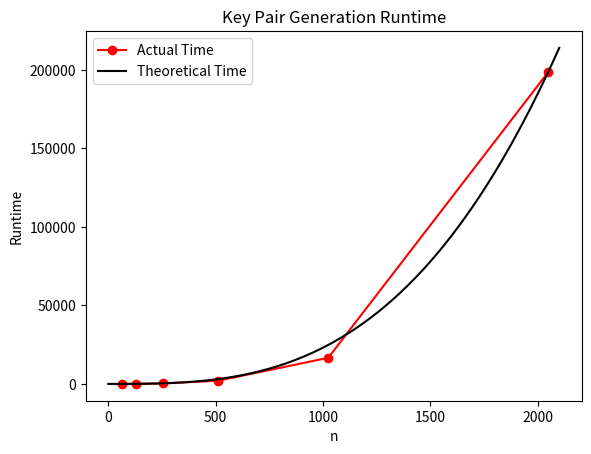

Python code for this plot:
import matplotlib.pyplot as plt
import numpy as np

def main():
    x = np.linspace(0, 2100, 250)
    coefficient = 166231.09 / (2048 ** 3)
    y = coefficient * (x**3)
    data = {
        64:3.98,
        128:25.34,
        256:64.64,
        512:474.19,
        1024:9992.62,
        2048:166231.09
    }

    plt.plot(data.keys(), data.values(), color = 'red', linestyle = '-', marker = 'o', label = "Actual Time")
    plt.plot(x, y, color='black', label="Theoretical Time")
    plt.xlabel('n')
    plt.ylabel("Runtime")
    plt.legend()
    plt.title("Large Prime Generation Runtime")
    plt.savefig("graph1.png")
    plt.clf()

    x = np.linspace(0, 2100, 250)
    coefficient = 198569.38 / (2048 ** 3)
    y = coefficient * (x ** 3)
    data = {
        64: 6.98,
        128: 68.86,
        256: 298.05,
        512: 2085.5,
        1024: 16636.14,
        2048: 198569.38
    }

    plt.plot(data.keys(), data.values(), color='red', linestyle='-', marker='o', label="Actual Time")
    plt.plot(x, y, color='black', label="Theoretical Time")
    plt.xlabel('n')
    plt.ylabel("Runtime")
    plt.legend()
    plt.title("Key Pair Generation Runtime")
    plt.savefig("graph2.png")

if __name__ == '__main__':
    main()